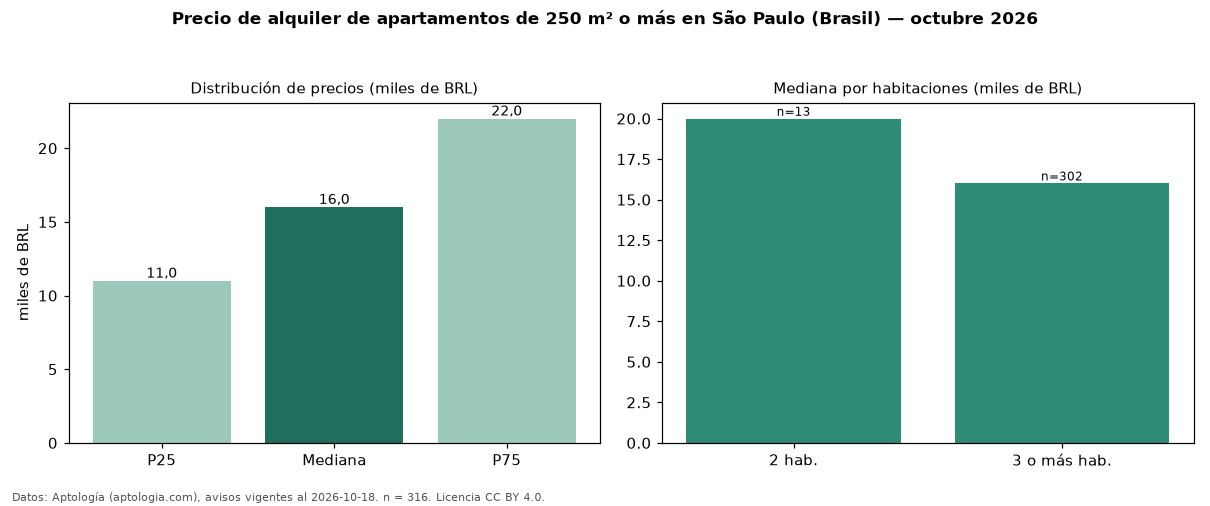

Data behind this chart, as committed beside it:
seccion, metrica, valor, moneda, n
filtro, area6, de 250 m² o más, , 316
precio, p25, 10994, BRL, 316
precio, mediana, 16000, BRL, 316
precio, p75, 22000, BRL, 316
precio, minimo, 2086, BRL, 316
precio, maximo, 30000, BRL, 316
m2, mediana_precio_m2, 51.09, BRL, 289
m2, area_mediana_m2, 303.0, m2, 289
admin, mediana_admin_mes, 5252, BRL, 312
banos, mediana_banos, 5.0, , 
parqueadero, pct_con_parqueadero, 99.4, %, 312
habitaciones, 2, 19987, BRL, 13
habitaciones, 3+, 16000, BRL, 302
fuente, fecha_datos, 2026-10-18, , 
fuente, atribucion, https://www.aptologia.com/br/aluguel/sao…, , 
fuente, licencia, CC BY 4.0, , 
